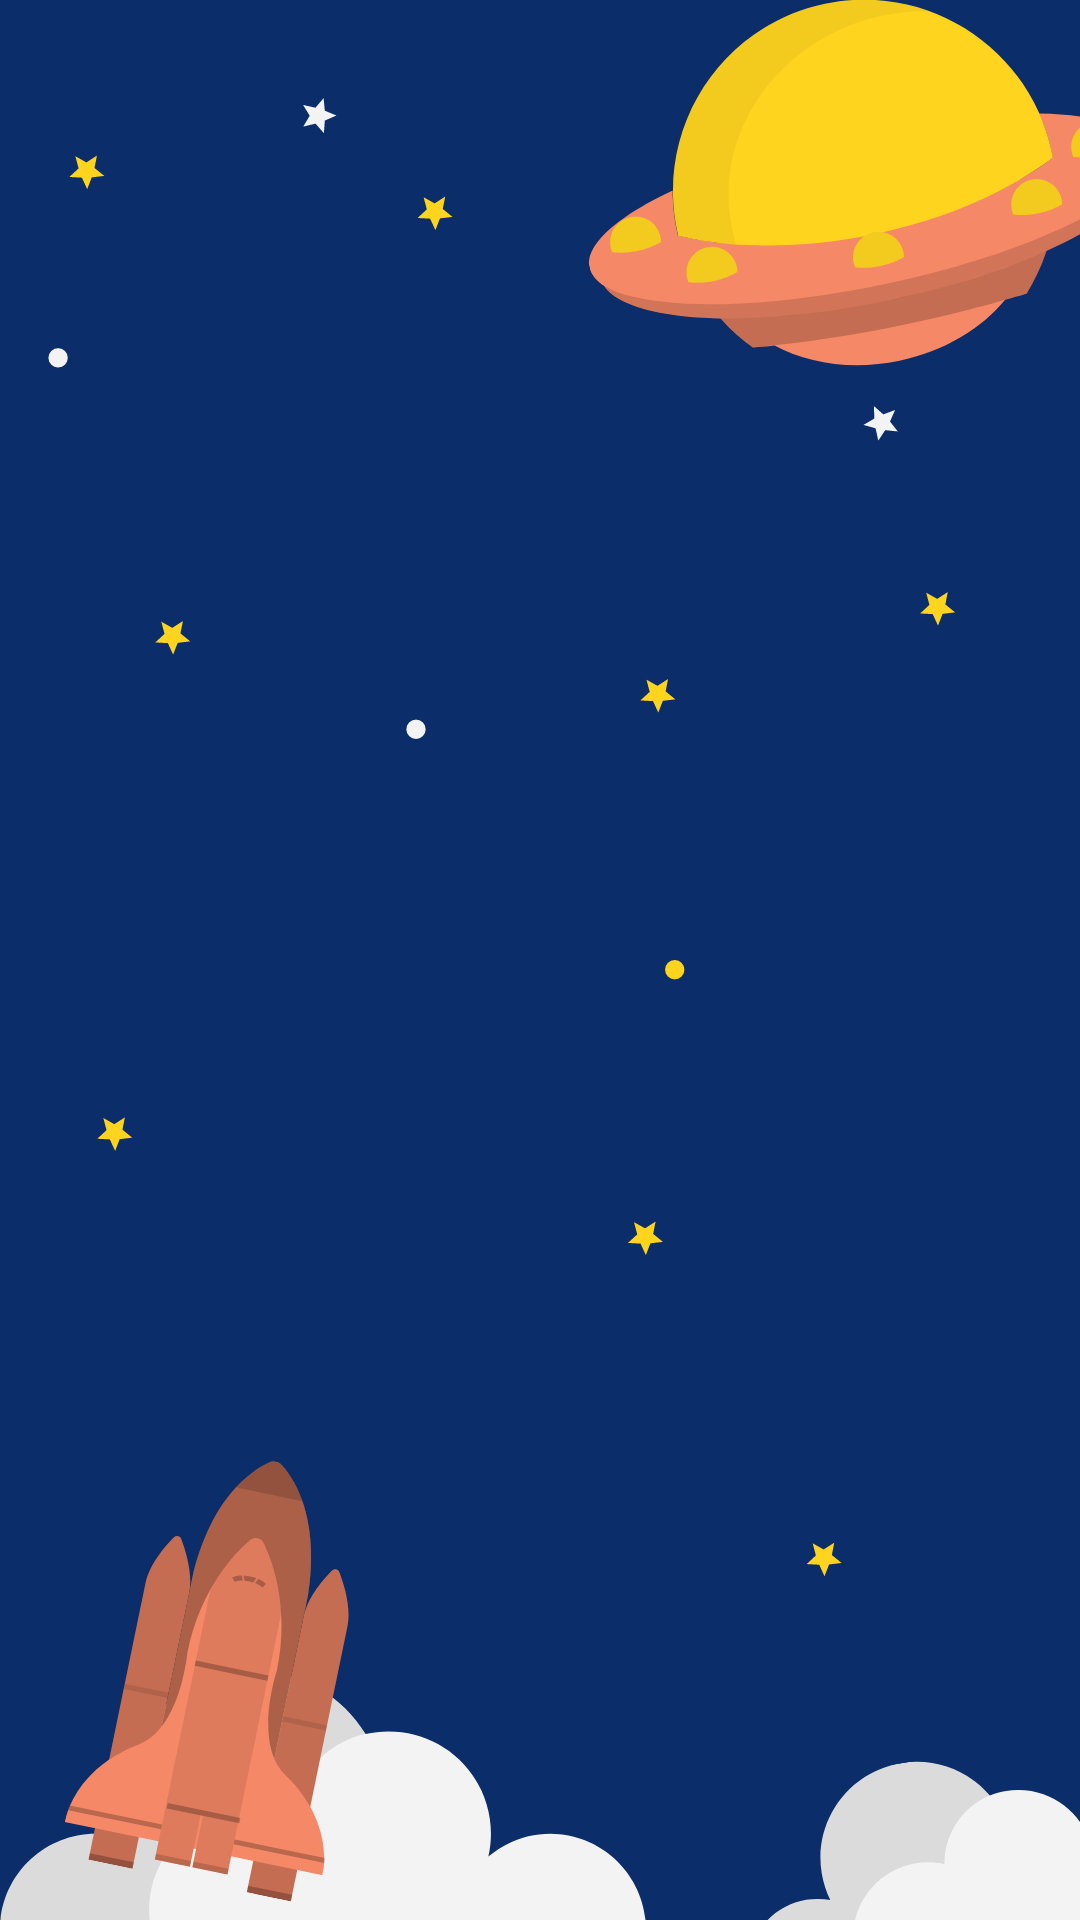

Produce the Android XML layout that renders to this screen, including the resource entries it uses.
<!-- AndroidManifest.xml: application theme AppTheme -->
<!-- res/layout/activity_child_progress.xml -->
<?xml version="1.0" encoding="utf-8"?>
<LinearLayout xmlns:android="http://schemas.android.com/apk/res/android"
    xmlns:app="http://schemas.android.com/apk/res-auto"
    xmlns:tools="http://schemas.android.com/tools"
    android:layout_width="match_parent"
    android:layout_height="match_parent"
    tools:context=".ChildProgress"
    android:orientation="vertical"
    android:background="@drawable/backgroundkodible"
    >




































































































































































































































</LinearLayout>
<!-- resources referenced by this layout -->
<resources>
  <color name="black">#000000</color>
  <color name="white">#FFFFFF</color>
  <!-- drawable backgroundkodible: png bitmap (drawable, 75562 bytes) -->
  <string name="game_1">Game 1</string>
  <string name="level1">Level1:</string>
  <string name="score">Score:</string>
  <style name="AppTheme" parent="Theme.AppCompat.Light.DarkActionBar">
          
          <item name="colorPrimary">@color/yellowDark</item>
          <item name="colorPrimaryDark">@color/colorPrimaryDark</item>
          <item name="colorAccent">@color/pink</item>
          <item name="drawerArrowStyle">@style/DrawerIcon</item>
          <item name="android:listDivider">@android:color/transparent</item>
          <item name="windowActionBar">false</item>
          <item name="windowNoTitle">true</item>
      </style>
  <color name="yellowDark">#FFD41F</color>
  <color name="colorPrimaryDark">#0B2D6A</color>
  <color name="pink">#F58866</color>
  <style name="DrawerIcon" parent="Widget.AppCompat.DrawerArrowToggle">
          <item name="color">#AE000000</item>
      </style>
</resources>
